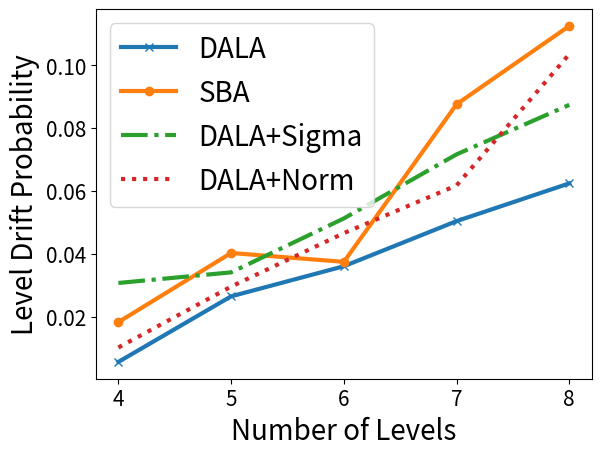

Write the Python code that produced this figure.
   
import matplotlib.pyplot as plt

our_res = {4: 0.005555555555555556,
    5: 0.02643171806167401,
    6: 0.036020583190394515,
    7: 0.050381679389312976,
    8: 0.0624048706240487
}

# Worst error:
# {4: 0.024038461538461564,
# 5: 0.0794117647058824,
# 6: 0.08970588235294119,
# 7: 0.12637362637362637,
# 8: 0.21701388888888884}

sba_res = {4: 0.018229166666666668,
    5: 0.04024144869215292,
    6: 0.03741496598639456,
    7: 0.08759124087591241,
    8: 0.11253196930946291
}
# Worst error:
# {4: 0.05718085106382975,
# 5: 0.08499999999999996,
# 6: 0.09343434343434343,
# 7: 0.1515151515151515, 
# 8: 0.25631313131313127}

# SBA (only model variance) with our searching algorithm
sba_our_search = {4: 0.030690537084398978,
    5: 0.03406813627254509,
    6: 0.05123674911660778,
    7: 0.07163742690058479,
    8: 0.08740359897172237
}
# Worst error:
# {4: 0.08545918367346939,
# 5: 0.06000000000000005,
# 6: 0.11855670103092786,
# 7: 0.13888888888888884,
# 8: 0.20280612244897955}


# sba(model both mean+sigma) + our searching algorithm
sba_our_search_mean={4: 0.01015228426395939,
    5: 0.029535864978902954,
    6: 0.04655172413793104,
    7: 0.061746987951807226,
    8: 0.10353866317169069
}
# Worst error:
# {4: 0.03409090909090906,
# 5: 0.061224489795918324,
# 6: 0.08906250000000004,
# 7: 0.18170103092783507,
# 8: 0.20876288659793818}



x = [i for i in range(4, 9)]

our = [our_res[k] for k in x]
sba = [sba_res[k] for k in x]
sba_better_search = [sba_our_search[k] for k in x]
sba_better_search_mean = [sba_our_search_mean[k] for k in x]

plt.plot(x, our, "-x", linewidth=3.0, label="DALA")
plt.plot(x, sba, "-o", linewidth=3.0, label="SBA")
plt.plot(x, sba_better_search, "-.", linewidth=3.0, label="DALA+Sigma")
plt.plot(x, sba_better_search_mean, ":", linewidth=3.0, label="DALA+Norm")

plt.xlabel('Number of Levels', fontsize=20)
plt.ylabel('Level Drift Probability', fontsize=20)

plt.rcParams.update({'font.size': 20})

# parameters = {'axes.labelsize': 20,
#           'axes.titlesize': 20}
# plt.rcParams.update(parameters)
plt.xticks(fontsize=15)
plt.yticks(fontsize=15)


plt.legend()
plt.show()

# todo: bar plot
